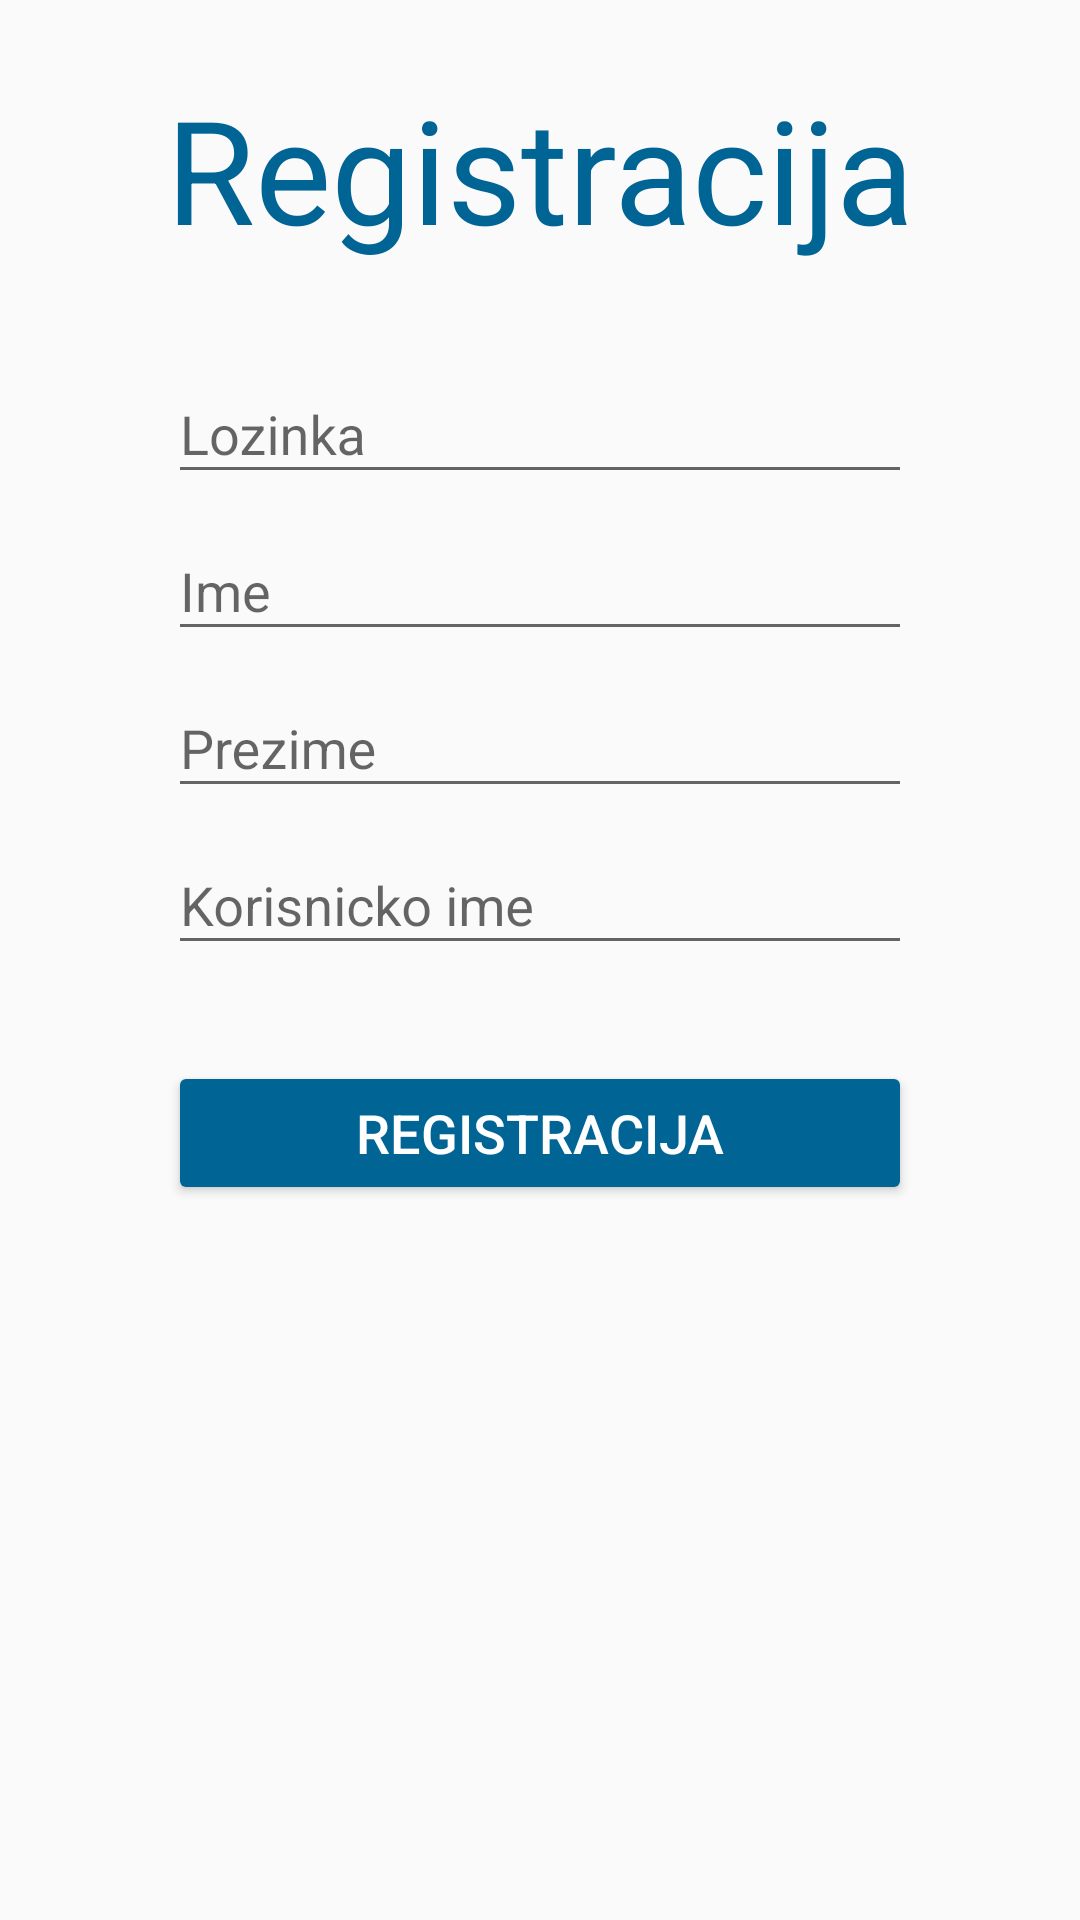

The Android layout XML behind this screen, and the referenced resources:
<!-- AndroidManifest.xml: application theme AppTheme -->
<!-- res/layout/activity_register.xml -->
<?xml version="1.0" encoding="utf-8"?>
<androidx.coordinatorlayout.widget.CoordinatorLayout xmlns:android="http://schemas.android.com/apk/res/android"
    xmlns:app="http://schemas.android.com/apk/res-auto"
    xmlns:tools="http://schemas.android.com/tools"
    android:layout_width="match_parent"
    android:layout_height="match_parent"
    tools:context=".view.RegisterActivity">

    <androidx.constraintlayout.widget.ConstraintLayout
        android:layout_width="match_parent"
        android:layout_height="match_parent">

        <TextView
            android:id="@+id/registrationTextView"
            android:layout_width="wrap_content"
            android:layout_height="wrap_content"
            android:layout_marginTop="24dp"
            android:fontFamily="sans-serif"
            android:text="@string/registration_title_text"
            android:textColor="@color/colorPrimary"
            android:textSize="48sp"
            app:layout_constraintEnd_toEndOf="parent"
            app:layout_constraintStart_toStartOf="parent"
            app:layout_constraintTop_toTopOf="parent" />


        <ScrollView
            android:id="@+id/regularRegLayout"
            android:layout_width="match_parent"
            android:layout_height="wrap_content"
            android:layout_marginStart="56dp"
            android:layout_marginTop="24dp"
            android:layout_marginEnd="56dp"
            android:visibility="visible"
            app:layout_constraintEnd_toEndOf="parent"
            app:layout_constraintStart_toStartOf="parent"
            app:layout_constraintTop_toBottomOf="@+id/registrationTextView">

            <LinearLayout
                android:layout_width="match_parent"
                android:layout_height="wrap_content"
                android:orientation="vertical"
                android:visibility="visible">

                <com.google.android.material.textfield.TextInputLayout
                    android:layout_width="match_parent"
                    android:layout_height="wrap_content">

                    <EditText
                        android:id="@+id/regPassword"
                        android:layout_width="match_parent"
                        android:layout_height="wrap_content"
                        android:hint="@string/login_password_default_text"
                        android:inputType="textPassword"
                        app:layout_constraintEnd_toEndOf="parent"
                        app:layout_constraintStart_toStartOf="parent" />
                </com.google.android.material.textfield.TextInputLayout>

                <com.google.android.material.textfield.TextInputLayout
                    android:layout_width="match_parent"
                    android:layout_height="wrap_content">

                    <EditText
                        android:id="@+id/regName"
                        android:layout_width="match_parent"
                        android:layout_height="wrap_content"
                        android:layout_marginTop="24dp"
                        android:ems="10"
                        android:hint="@string/name_text"
                        android:inputType="textCapSentences" />
                </com.google.android.material.textfield.TextInputLayout>

                <com.google.android.material.textfield.TextInputLayout
                    android:layout_width="match_parent"
                    android:layout_height="wrap_content">

                    <EditText
                        android:id="@+id/regSurname"
                        android:layout_width="match_parent"
                        android:layout_height="wrap_content"
                        android:layout_marginTop="24dp"
                        android:ems="10"
                        android:hint="@string/textPersonSurname"
                        android:inputType="textCapSentences" />
                </com.google.android.material.textfield.TextInputLayout>

                <com.google.android.material.textfield.TextInputLayout
                    android:layout_width="match_parent"
                    android:layout_height="wrap_content">

                    <EditText
                        android:id="@+id/regEmail"
                        android:layout_width="match_parent"
                        android:layout_height="wrap_content"
                        android:layout_marginTop="24dp"
                        android:ems="10"
                        android:hint="Korisnicko ime"
                        android:inputType="textCapSentences" />
                </com.google.android.material.textfield.TextInputLayout>

                <androidx.appcompat.widget.AppCompatButton
                    android:id="@+id/sendRegistrationBtn"
                    android:layout_width="match_parent"
                    android:layout_height="wrap_content"
                    android:layout_marginTop="32dp"
                    android:layout_marginBottom="72dp"
                    android:backgroundTint="@color/colorPrimary"
                    android:text="@string/registration_btn_text"
                    android:textColor="@color/colorWhite"
                    android:textSize="18sp"
                    app:layout_constraintEnd_toEndOf="parent"
                    app:layout_constraintStart_toStartOf="parent"
                    app:layout_constraintTop_toBottomOf="@+id/regularRegLayout" />
            </LinearLayout>

        </ScrollView>


    </androidx.constraintlayout.widget.ConstraintLayout>

    <ProgressBar
        android:id="@+id/registrationPB"
        style="?android:attr/progressBarStyle"
        android:layout_width="wrap_content"
        android:layout_height="wrap_content"
        android:layout_gravity="center_vertical|center_horizontal"
        android:layout_marginBottom="16dp"
        android:visibility="gone"
        app:layout_constraintBottom_toTopOf="@+id/sendRegistrationBtn"
        app:layout_constraintStart_toStartOf="parent" />


</androidx.coordinatorlayout.widget.CoordinatorLayout>
<!-- resources referenced by this layout -->
<resources>
  <color name="colorPrimary">#006495</color>
  <color name="colorWhite">#FFFFFF</color>
  <string name="login_password_default_text">Lozinka</string>
  <string name="name_text">Ime</string>
  <string name="registration_btn_text">Registracija</string>
  <string name="registration_title_text">Registracija</string>
  <string name="textPersonSurname">Prezime</string>
  <style name="AppTheme" parent="Theme.AppCompat.Light.DarkActionBar">
          
          <item name="colorPrimary">@color/colorPrimary</item>
          <item name="colorPrimaryDark">@color/colorPrimaryDark</item>
          <item name="colorAccent">@color/colorPrimary</item>
      </style>
  <color name="colorPrimaryDark">#004C70</color>
</resources>
